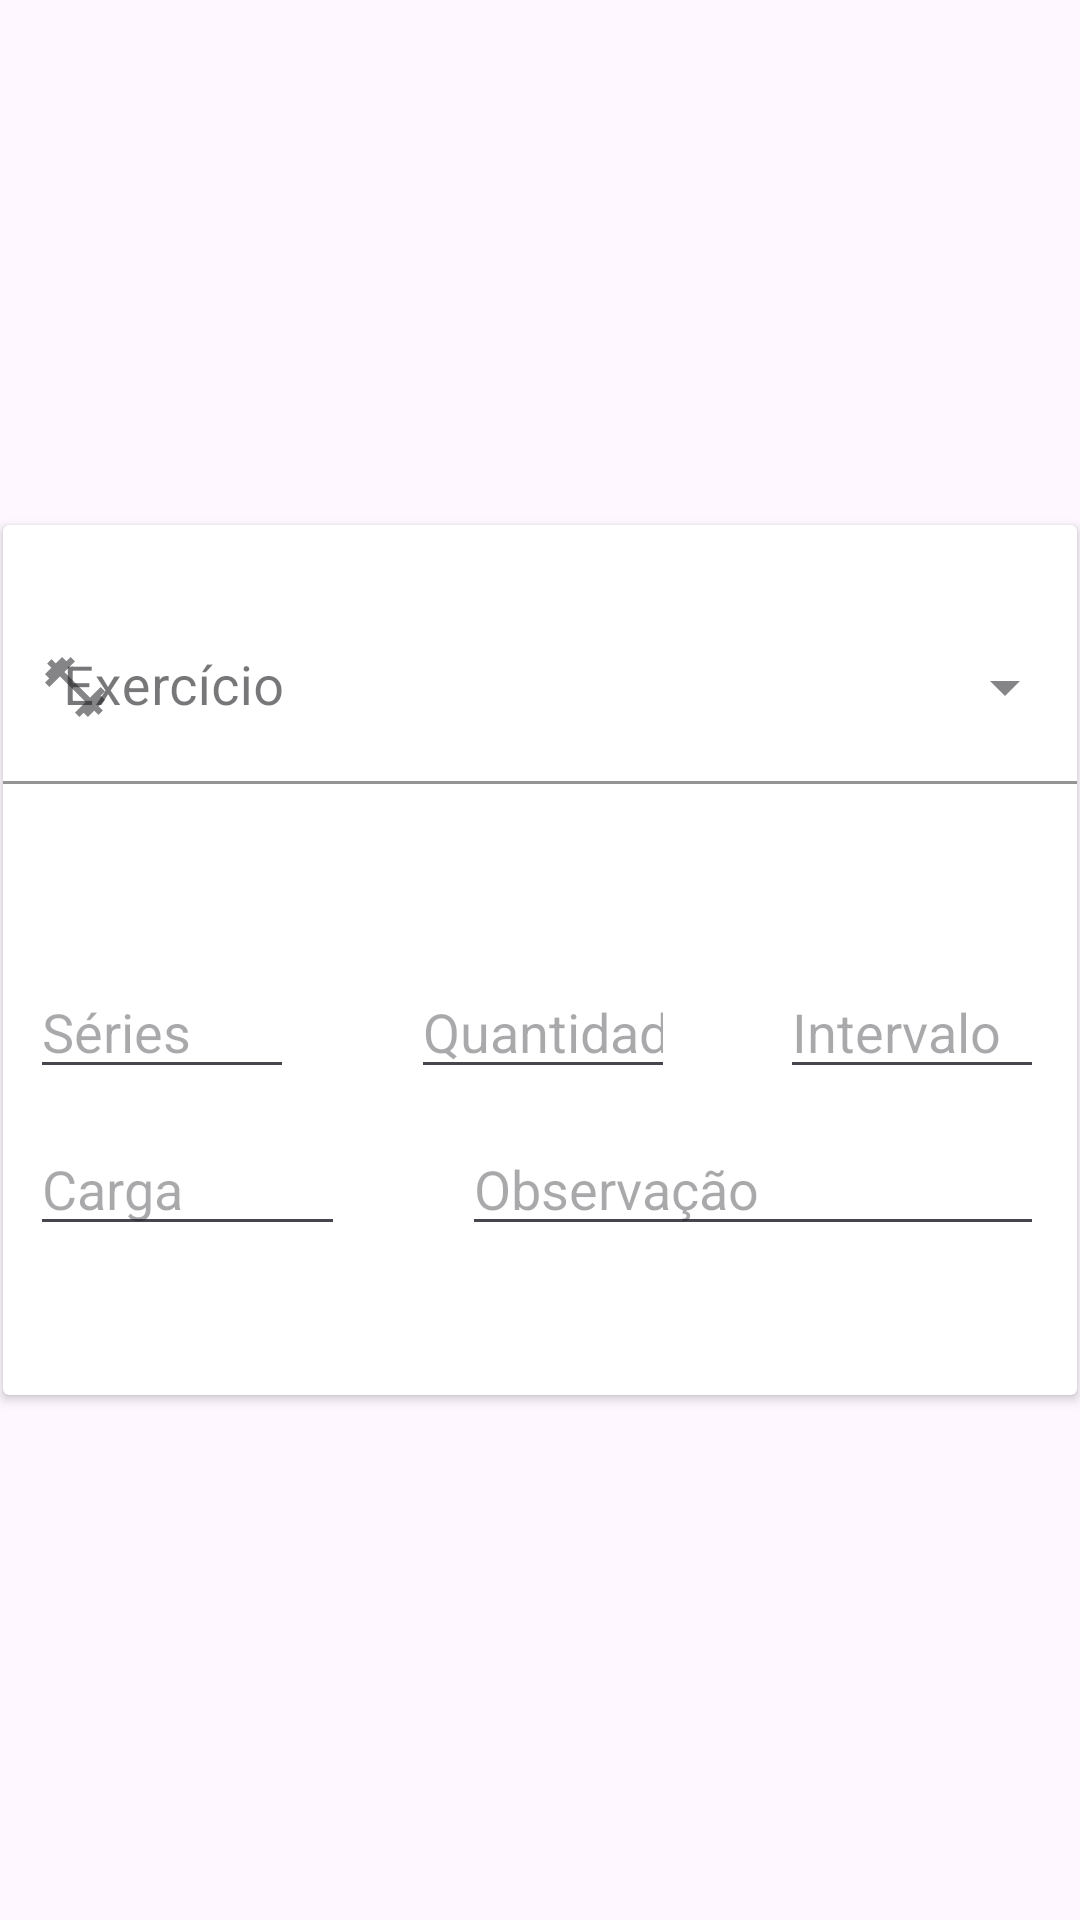

Write the Android layout XML for this screen, with the resource values it uses.
<!-- AndroidManifest.xml: application theme Theme.Academiatech -->
<!-- res/layout/recycler_view_exercise_item.xml -->
<?xml version="1.0" encoding="utf-8"?>
<androidx.constraintlayout.widget.ConstraintLayout xmlns:android="http://schemas.android.com/apk/res/android"
    xmlns:app="http://schemas.android.com/apk/res-auto"
    android:layout_width="match_parent"
    android:layout_height="match_parent">

    <androidx.cardview.widget.CardView
        android:id="@+id/cardView"
        android:layout_width="0dp"
        android:layout_height="wrap_content"
        android:layout_marginStart="1dp"
        android:layout_marginEnd="1dp"
        app:layout_constraintBottom_toBottomOf="parent"
        app:layout_constraintEnd_toEndOf="parent"
        app:layout_constraintStart_toStartOf="parent"
        app:layout_constraintTop_toTopOf="parent">

        <androidx.constraintlayout.widget.ConstraintLayout
            android:layout_width="match_parent"
            android:layout_height="290dp">

            <com.google.android.material.textfield.TextInputLayout
                android:id="@+id/til_exercise_item_training"
                style="@style/Widget.MaterialComponents.TextInputLayout.FilledBox.ExposedDropdownMenu"
                android:layout_width="0dp"
                android:layout_height="wrap_content"
                android:layout_marginTop="2dp"
                app:boxStrokeColor="@color/acadetech"
                app:cursorColor="@color/acadetech"
                app:hintTextColor="@color/acadetech"
                app:layout_constraintEnd_toEndOf="parent"
                app:layout_constraintHorizontal_bias="0.0"
                app:layout_constraintStart_toStartOf="parent"
                app:layout_constraintTop_toTopOf="parent"
                app:startIconDrawable="@drawable/baseline_fitness_center_24">

                <AutoCompleteTextView
                    android:id="@+id/act_exercise_item_training"
                    android:layout_width="match_parent"
                    android:layout_height="wrap_content"
                    android:layout_marginTop="20dp"
                    android:background="@color/white"
                    android:hint="@string/txt_exercise"
                    android:inputType="text"
                    android:padding="20dp"
                    android:textSize="18sp" />

            </com.google.android.material.textfield.TextInputLayout>

            <EditText
                android:id="@+id/editTextNumberDecimal"
                android:layout_width="0dp"
                android:layout_height="wrap_content"
                android:layout_marginStart="9dp"
                android:layout_marginEnd="39dp"
                android:ems="10"
                android:hint="@string/txt_series"
                android:inputType="number"
                app:layout_constraintBottom_toBottomOf="@+id/editTextNumberDecimal2"
                app:layout_constraintEnd_toStartOf="@+id/editTextNumberDecimal2"
                app:layout_constraintStart_toStartOf="parent"
                app:layout_constraintTop_toTopOf="@+id/editTextNumberDecimal2" />

            <EditText
                android:id="@+id/editTextNumberDecimal2"
                android:layout_width="0dp"
                android:layout_height="wrap_content"
                android:layout_marginEnd="35dp"
                android:layout_marginBottom="11dp"
                android:ems="10"
                android:hint="@string/txt_quantity"
                android:inputType="numberDecimal"
                app:layout_constraintBottom_toTopOf="@+id/editTextTextMultiLine"
                app:layout_constraintEnd_toStartOf="@+id/editTextNumber4"
                app:layout_constraintStart_toEndOf="@+id/editTextNumberDecimal" />

            <EditText
                android:id="@+id/editTextNumber4"
                android:layout_width="0dp"
                android:layout_height="wrap_content"
                android:layout_marginEnd="11dp"
                android:layout_marginBottom="102dp"
                android:ems="10"
                android:hint="@string/txt_rest"
                android:inputType="number"
                app:layout_constraintBottom_toBottomOf="parent"
                app:layout_constraintEnd_toEndOf="parent"
                app:layout_constraintStart_toEndOf="@+id/editTextNumberDecimal2" />

            <EditText
                android:id="@+id/editTextNumberDecimal3"
                android:layout_width="105dp"
                android:layout_height="wrap_content"
                android:layout_marginStart="9dp"
                android:layout_marginTop="11dp"
                android:layout_marginEnd="39dp"
                android:ems="10"
                android:hint="@string/txt_weight"
                android:inputType="numberDecimal"
                app:layout_constraintEnd_toStartOf="@+id/editTextTextMultiLine"
                app:layout_constraintStart_toStartOf="parent"
                app:layout_constraintTop_toBottomOf="@+id/editTextNumberDecimal" />

            <EditText
                android:id="@+id/editTextTextMultiLine"
                android:layout_width="0dp"
                android:layout_height="wrap_content"
                android:layout_marginTop="11dp"
                android:layout_marginEnd="11dp"
                android:ems="10"
                android:gravity="start|top"
                android:hint="@string/txt_note"
                android:inputType="textMultiLine"
                app:layout_constraintEnd_toEndOf="parent"
                app:layout_constraintStart_toEndOf="@+id/editTextNumberDecimal3"
                app:layout_constraintTop_toBottomOf="@+id/editTextNumber4" />

        </androidx.constraintlayout.widget.ConstraintLayout>
    </androidx.cardview.widget.CardView>

</androidx.constraintlayout.widget.ConstraintLayout>
<!-- resources referenced by this layout -->
<resources>
  <color name="acadetech">#008AB8</color>
  <color name="white">#FFFFFFFF</color>
  <!-- drawable baseline_fitness_center_24 (drawable) -->
  <vector xmlns:android="http://schemas.android.com/apk/res/android"
      android:width="24dp"
      android:height="24dp"
      android:tint="#008AB8"
      android:viewportWidth="24"
      android:viewportHeight="24">
      <path
          android:fillColor="@android:color/white"
          android:pathData="M20.57,14.86L22,13.43 20.57,12 17,15.57 8.43,7 12,3.43 10.57,2 9.14,3.43 7.71,2 5.57,4.14 4.14,2.71 2.71,4.14l1.43,1.43L2,7.71l1.43,1.43L2,10.57 3.43,12 7,8.43 15.57,17 12,20.57 13.43,22l1.43,-1.43L16.29,22l2.14,-2.14 1.43,1.43 1.43,-1.43 -1.43,-1.43L22,16.29z" />
  </vector>
  <string name="txt_exercise">Exercício</string>
  <string name="txt_note">Observação</string>
  <string name="txt_quantity">Quantidade</string>
  <string name="txt_rest">Intervalo</string>
  <string name="txt_series">Séries</string>
  <string name="txt_weight">Carga</string>
  <style name="Theme.Academiatech" parent="Base.Theme.Academiatech" />
  <style name="Base.Theme.Academiatech" parent="Theme.Material3.DayNight.NoActionBar">
          
          
          <item name="android:statusBarColor">@color/acadetech</item>
      </style>
</resources>
